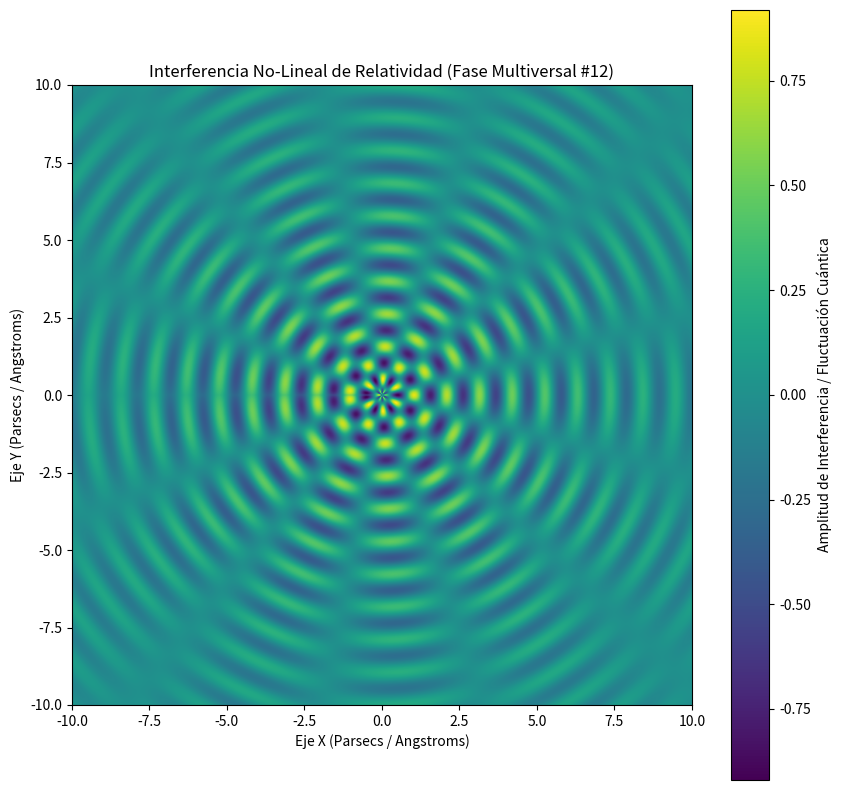

Source code (Python):
%matplotlib inline
# Simulación Multiversal: Relatividad - Variante 12
import numpy as np
import matplotlib.pyplot as plt

# Parámetros Físicos No-Lineales
omega_1 = 5.95
omega_2 = 6.262
lambda_decay = 0.162
phase_shift = 1.642

x = np.linspace(-10, 10, 800)
y = np.linspace(-10, 10, 800)
X, Y = np.meshgrid(x, y)

# Dinámica de Fluidos / Campos Tensor-Escalares (Fase Multiversal)
R = np.sqrt(X**2 + Y**2) + 1e-5
Z = (np.sin(omega_1 * R + phase_shift) * np.cos(omega_2 * np.arctan2(Y, X))) * np.exp(-lambda_decay * R)

plt.figure(figsize=(10, 10))
plt.imshow(Z, cmap='viridis', extent=[-10, 10, -10, 10], origin='lower')
plt.colorbar(label='Amplitud de Interferencia / Fluctuación Cuántica')
plt.title(r'Interferencia No-Lineal de Relatividad (Fase Multiversal #12)')
plt.xlabel('Eje X (Parsecs / Angstroms)')
plt.ylabel('Eje Y (Parsecs / Angstroms)')
plt.show()
